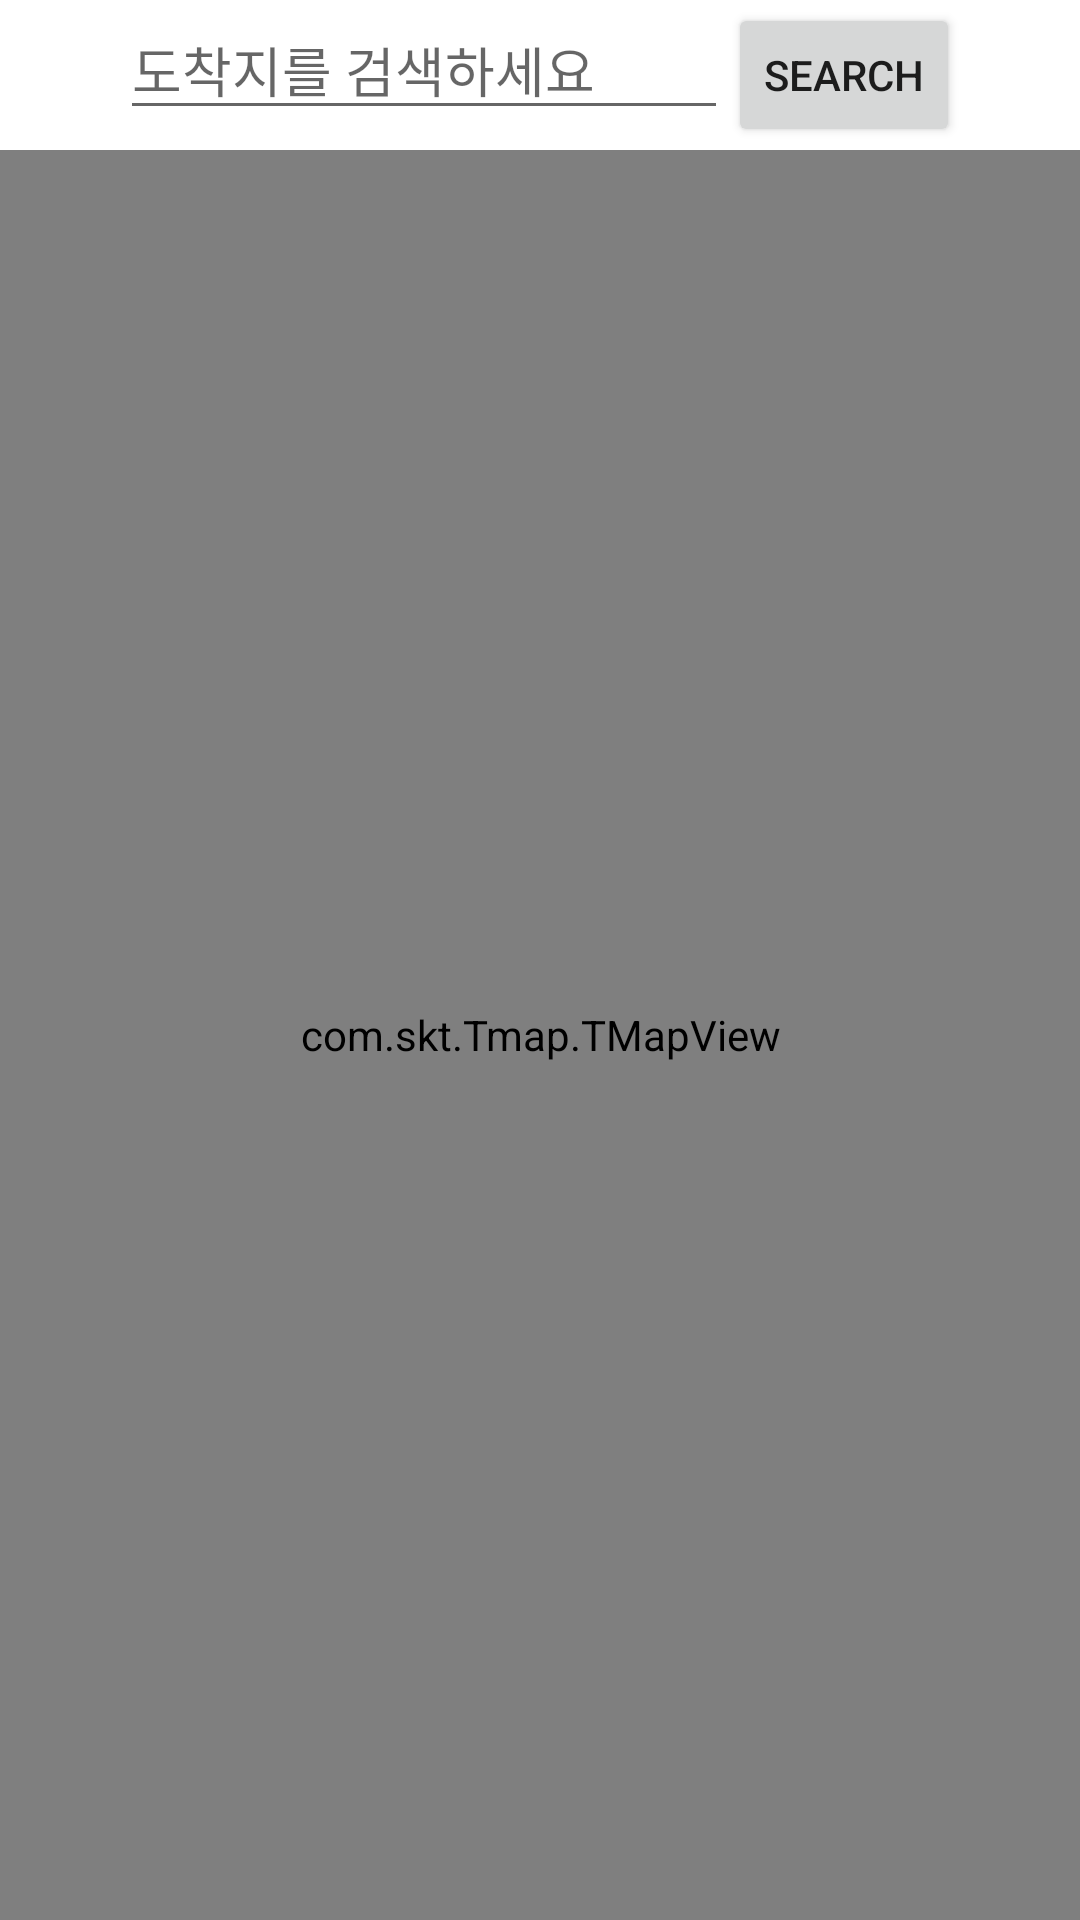

The Android layout XML behind this screen, and the referenced resources:
<!-- AndroidManifest.xml: application theme Theme.Texipool -->
<!-- res/layout/activity_finish_map.xml -->
<?xml version="1.0" encoding="utf-8"?>
<LinearLayout xmlns:android="http://schemas.android.com/apk/res/android"
    xmlns:tools="http://schemas.android.com/tools"
    android:orientation="vertical"
    android:layout_width="match_parent"
    android:layout_height="match_parent"
    tools:context=".Finishmap">

    <LinearLayout
        android:orientation="horizontal"
        android:layout_width="match_parent"
        android:layout_height="wrap_content">
        <ImageButton
            android:id="@+id/finish_xbtn"
            android:layout_width="40dp"
            android:layout_height="50dp"
            android:background="@drawable/back"
            >
        </ImageButton>

        <EditText
            android:layout_width="0dp"
            android:layout_height="wrap_content"
            android:id="@+id/finish_edit_keyword"
            android:hint="도착지를 검색하세요"
            android:layout_weight="1" />

        <Button
            style="?android:attr/buttonStyleSmall"
            android:layout_width="wrap_content"
            android:layout_height="wrap_content"
            android:text="Search"
            android:id="@+id/finish_btn_search" />
        <ImageButton
            android:id="@+id/finish_nextbtn"
            android:layout_width="40dp"
            android:layout_height="50dp"
            android:background="@drawable/next"
            >
        </ImageButton>

    </LinearLayout>

    <FrameLayout
        android:layout_width="match_parent"
        android:layout_height="match_parent">

        <com.skt.Tmap.TMapView
            android:layout_width="match_parent"
            android:layout_height="match_parent"
            android:id="@+id/finish_map_view" />

        <ListView
            android:layout_width="200dp"
            android:layout_height="match_parent"
            android:id="@+id/finish_listView"
            android:layout_gravity="left|top" />
    </FrameLayout>

</LinearLayout>
<!-- resources referenced by this layout -->
<resources>
  <style name="Theme.Texipool" parent="Theme.MaterialComponents.DayNight.DarkActionBar">
          
          <item name="colorPrimary">@color/purple_500</item>
          <item name="colorPrimaryVariant">@color/purple_700</item>
          <item name="colorOnPrimary">@color/white</item>
          
          <item name="colorSecondary">@color/teal_200</item>
          <item name="colorSecondaryVariant">@color/teal_700</item>
          <item name="colorOnSecondary">@color/black</item>
          
          <item name="android:statusBarColor" tools:targetApi="l">?attr/colorPrimaryVariant</item>
          
      </style>
  <!-- not gathered from this repository: default colours our renderer supplied (Android Studio template values) -->
  <color name="purple_500">#FF6200EE</color>
  <color name="purple_700">#FF3700B3</color>
  <color name="teal_200">#FF03DAC5</color>
  <color name="teal_700">#FF018786</color>
  <color name="black">#FF000000</color>
  <color name="white">#FFFFFFFF</color>
</resources>
